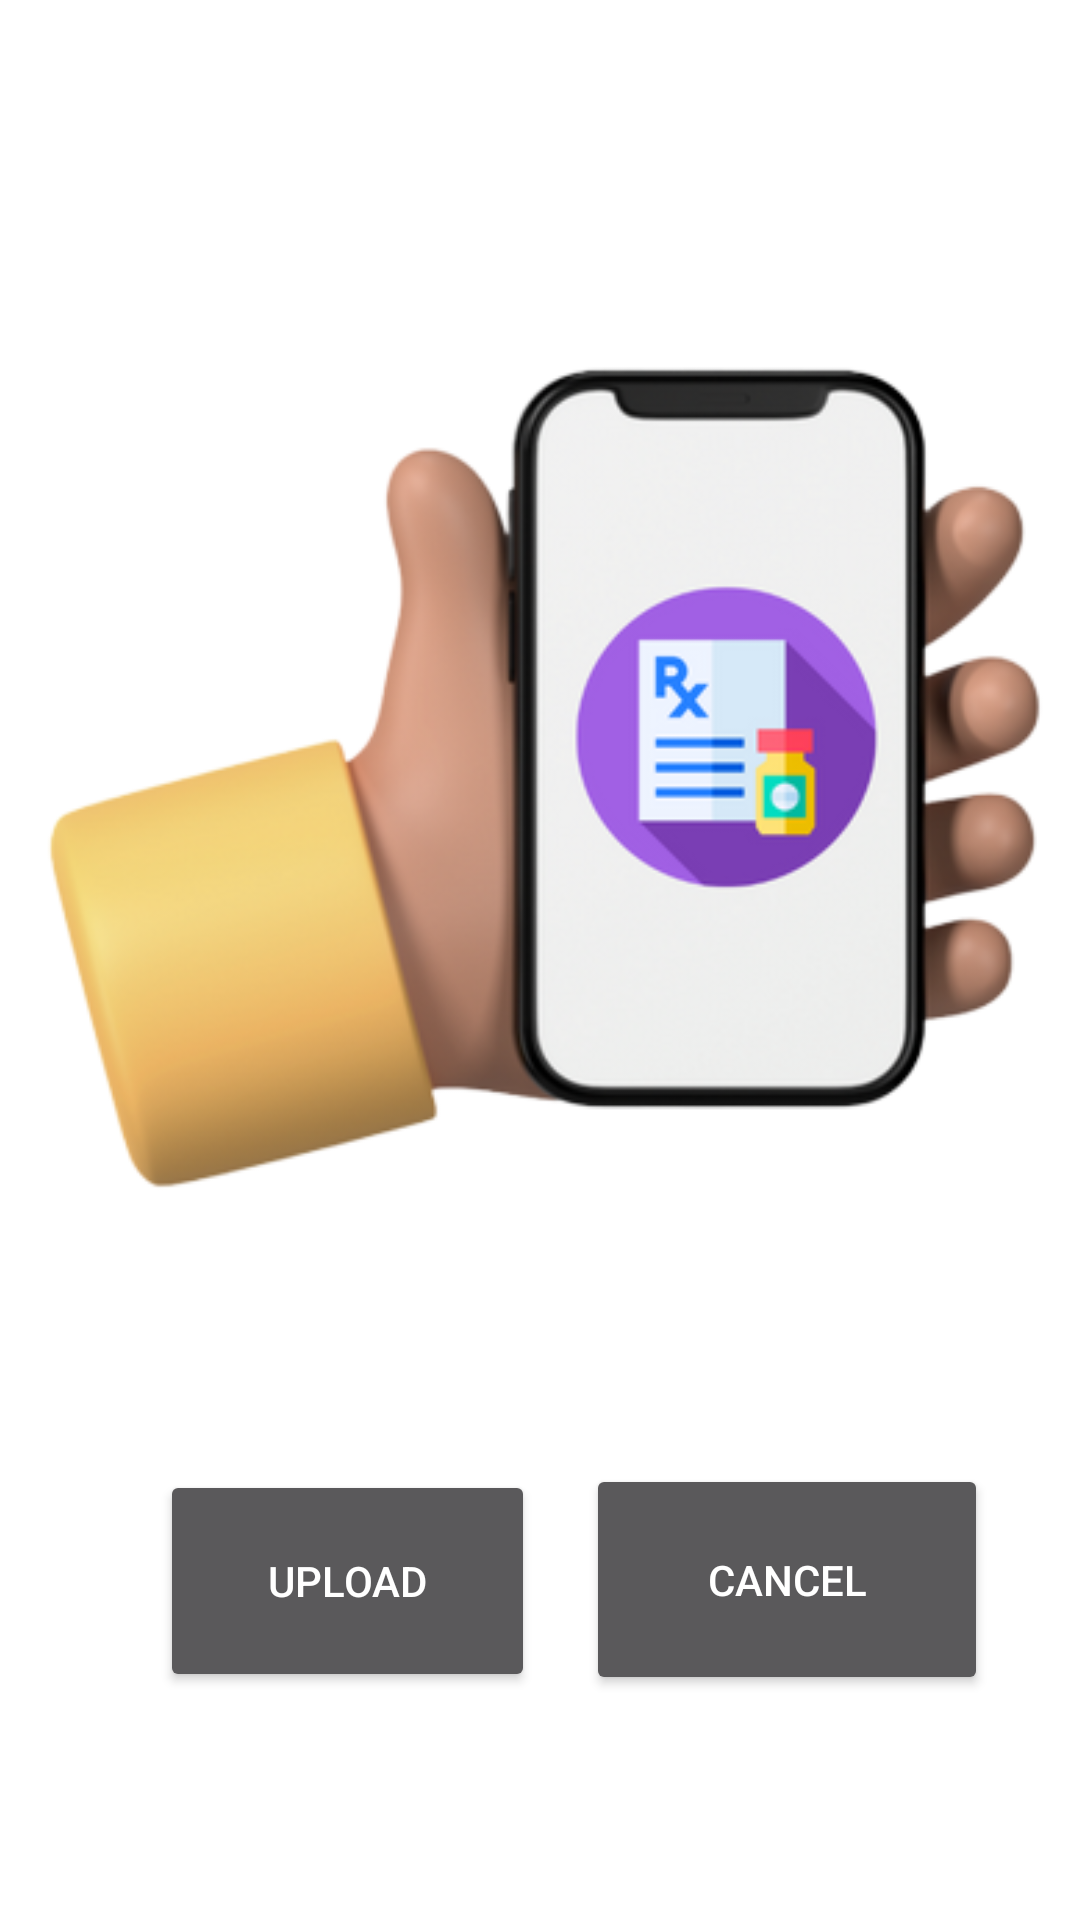

Produce the Android XML layout that renders to this screen, including the resource entries it uses.
<!-- AndroidManifest.xml: application theme Theme.AppCompat.NoActionBar -->
<!-- res/layout/activity_uploadprescrip.xml -->
<?xml version="1.0" encoding="utf-8"?>
<androidx.constraintlayout.widget.ConstraintLayout xmlns:android="http://schemas.android.com/apk/res/android"
    xmlns:app="http://schemas.android.com/apk/res-auto"
    xmlns:tools="http://schemas.android.com/tools"
    android:id="@+id/cancelupld"
    android:layout_width="match_parent"
    android:layout_height="match_parent"
    tools:context=".UploadprescripActivity"
    android:background="#fff"
    >


    <ImageView
        android:id="@+id/previewprescrip"
        android:layout_width="370dp"
        android:layout_height="417dp"
        app:layout_constraintBottom_toBottomOf="parent"
        app:layout_constraintEnd_toEndOf="parent"
        app:layout_constraintHorizontal_bias="0.39"
        app:layout_constraintStart_toStartOf="parent"
        app:layout_constraintTop_toTopOf="parent"
        app:layout_constraintVertical_bias="0.229"
        android:src="@drawable/uploadprescrip"
        />

    <Button
        android:id="@+id/uploadcnf"
        android:layout_width="125dp"
        android:layout_height="74dp"
        android:text="Upload"
        app:layout_constraintBottom_toBottomOf="parent"
        app:layout_constraintEnd_toEndOf="parent"
        app:layout_constraintHorizontal_bias="0.227"
        app:layout_constraintStart_toStartOf="parent"
        app:layout_constraintTop_toBottomOf="@+id/previewprescrip"
        app:layout_constraintVertical_bias="0.224" />

    <Button
        android:id="@+id/canceluploadbtn"
        android:layout_width="134dp"
        android:layout_height="77dp"
        android:text="cancel"
        app:layout_constraintBottom_toBottomOf="parent"
        app:layout_constraintEnd_toEndOf="parent"
        app:layout_constraintHorizontal_bias="0.356"
        app:layout_constraintStart_toEndOf="@+id/uploadcnf"
        app:layout_constraintTop_toBottomOf="@+id/previewprescrip"
        app:layout_constraintVertical_bias="0.211" />
</androidx.constraintlayout.widget.ConstraintLayout>
<!-- resources referenced by this layout -->
<resources>
  <!-- drawable uploadprescrip: png bitmap (drawable, 98199 bytes) -->
</resources>
